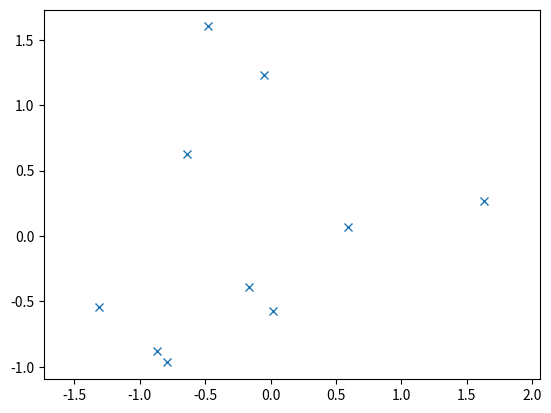

Generate this figure with matplotlib:
#!/usr/bin/python
import matplotlib.pyplot as plt
import numpy as np
mean = [0, 0]
cov = [[1, 0], [0, 1]]
result = np.random.multivariate_normal(mean, cov, 10)
x, y=result.T
print(result)
print(x)
print(y)
plt.plot(x, y, 'x')
plt.axis('equal')
plt.show()
